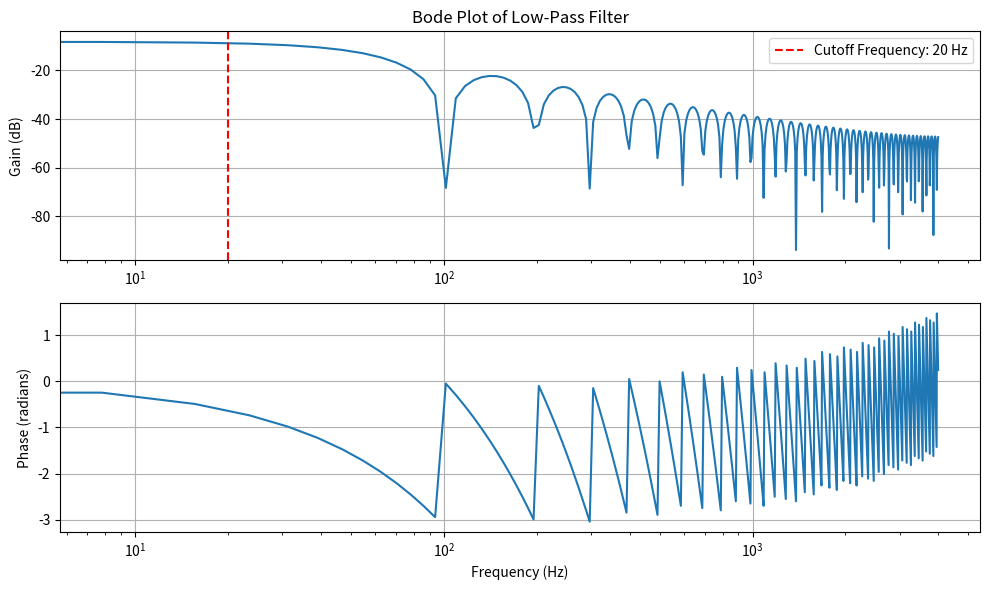
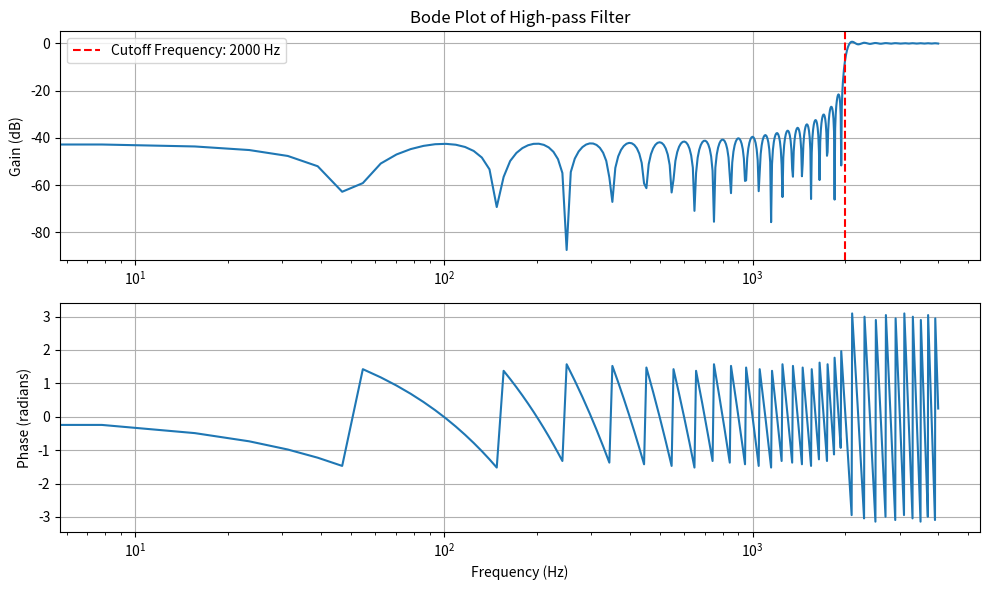
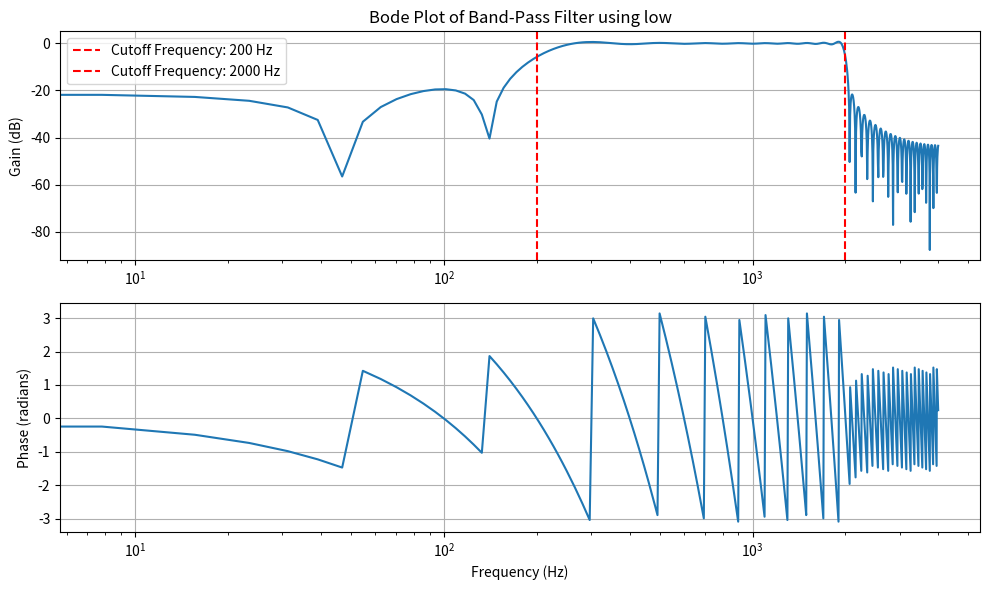

Python code for these plots, in order:
import numpy as np
import matplotlib.pyplot as plt
from scipy.signal import freqz #for bode plot generation only

def kaiser_window(beta, M):
    # Function to generate Kaiser window coefficients
    n = np.arange(0, M + 1)
    w = np.i0(beta * np.sqrt(1 - ((n - M / 2) / (M / 2))**2)) / np.i0(beta)
    return w

def fir_filter_design(cutoff_freq, filter_type, beta, order, Fs):
    # Function to design FIR filters using Kaiser window
    M = order

    #Normalize cutoff frequencies
    if isinstance(cutoff_freq, list):
        cutoff_freq = [f / (Fs / 2) for f in cutoff_freq]
    else:
        cutoff_freq = cutoff_freq / (Fs / 2)

    # Design filter coefficients
    if filter_type == 'lowpass':
        h = cutoff_freq*np.sinc(cutoff_freq * (np.arange(M + 1) - M / 2))
    elif filter_type == 'highpass':
        h = np.sinc(np.arange(M + 1) - M / 2) - cutoff_freq * np.sinc(cutoff_freq * (np.arange(M + 1) - M / 2))
    elif filter_type == 'bandpass':
        h = cutoff_freq[1] * (np.sinc( cutoff_freq[1] * (np.arange(M + 1) - M / 2)) - cutoff_freq[0] * np.sinc(cutoff_freq[0] * (np.arange(M + 1) - M / 2)))

    # Apply Kaiser window
    w = kaiser_window(beta, M)
    h = h * w

    return h

def bode_plot(system, fs=1.0, cutoff_freq=None, title='Bode Plot', xlabel='Frequency (Hz)'):
    frequencies, response = freqz(system, fs=fs)

    # Plot magnitude response
    plt.figure(figsize=(10, 6))

    plt.subplot(2, 1, 1)
    plt.semilogx(frequencies, 20 * np.log10(np.abs(response)))
    plt.title(title)
    plt.ylabel('Gain (dB)')
    plt.grid(True)

    # Plot phase response
    plt.subplot(2, 1, 2)
    plt.semilogx(frequencies, np.angle(response))
    plt.xlabel(xlabel)
    plt.ylabel('Phase (radians)')
    plt.grid(True)

    if cutoff_freq is not None:
        for freq in cutoff_freq:
            plt.subplot(2, 1, 1)
            plt.axvline(x=freq, color='r', linestyle='--', label=f'Cutoff Frequency: {freq} Hz')
            plt.legend()

    plt.tight_layout()
    plt.show()

# Example usage:
beta = 0.5
order = 80
Fs = 8000  # 8 KHz sampling frequency

#Low-pass filter design

cutoff_freq_lowpass = 20  # 1 KHz cutoff frequency
h_lowpass = fir_filter_design(cutoff_freq_lowpass, 'lowpass', beta, order, Fs)
bode_plot(h_lowpass, Fs, cutoff_freq=[cutoff_freq_lowpass], title='Bode Plot of Low-Pass Filter', xlabel='Frequency (Hz)')


# #High-pass filter design

cutoff_freq_highpass = 2000  # 1 KHz cutoff frequency
h_highpass = fir_filter_design(cutoff_freq_highpass, 'highpass', beta, order, Fs)
bode_plot(h_highpass, Fs, cutoff_freq=[cutoff_freq_highpass], title='Bode Plot of High-pass Filter', xlabel='Frequency (Hz)')

# Band-pass filter design
cutoff_freq_bandpass = [200, 2000]  # 500 Hz to 1.5 KHz passband
h_bandpass = -fir_filter_design(200, 'lowpass', beta, order, Fs) + fir_filter_design(2000, 'lowpass', beta, order, Fs)
bode_plot(h_bandpass, Fs, cutoff_freq=cutoff_freq_bandpass, title='Bode Plot of Band-Pass Filter using low', xlabel='Frequency (Hz)')